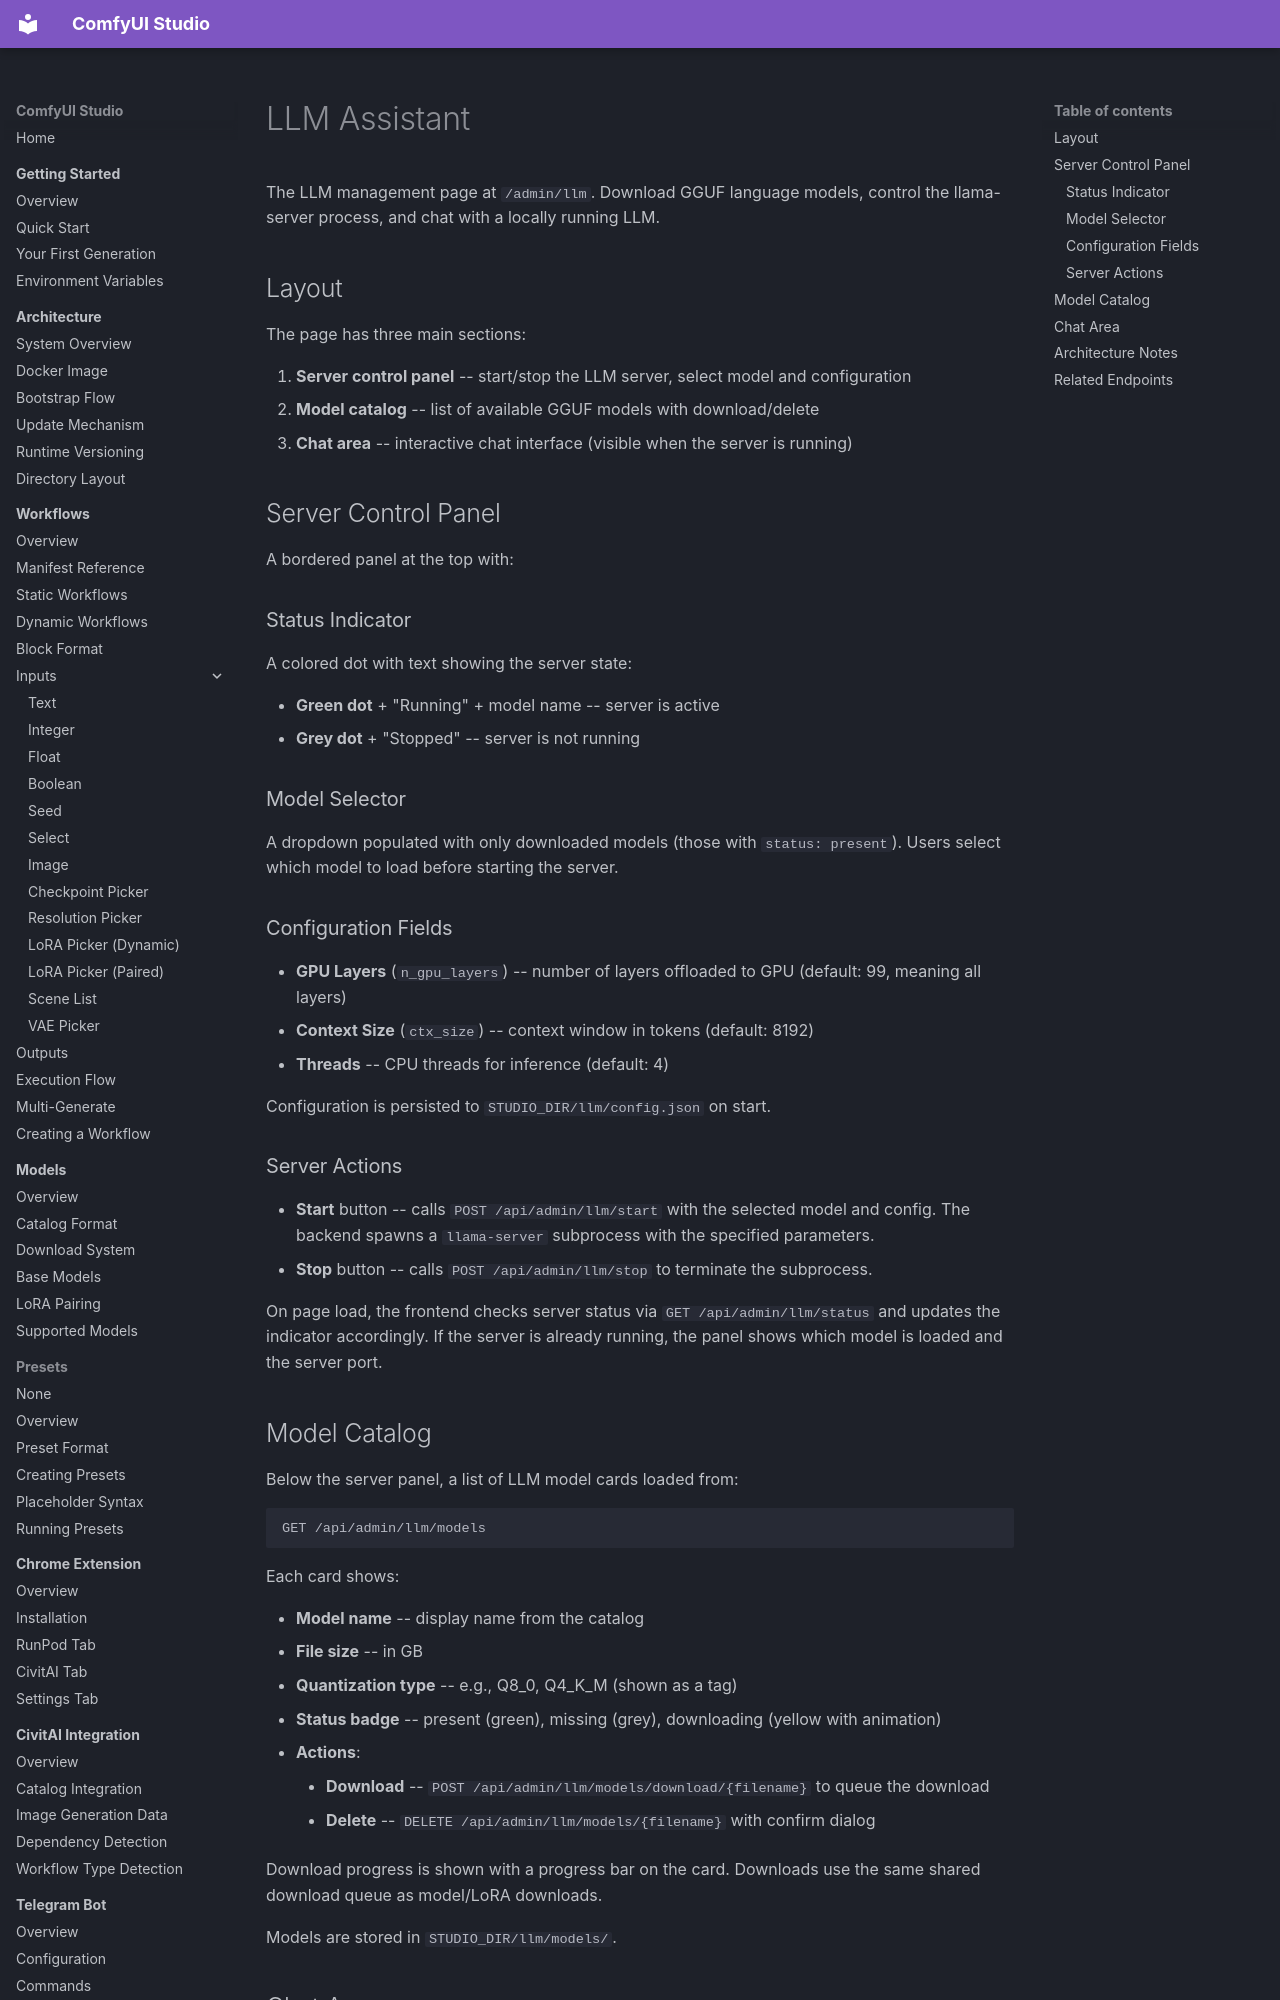

repository: diego-devita/comfyui-studio · page: pages/llm/index.html · generator: mkdocs

# LLM Assistant

The LLM management page at `/admin/llm`. Download GGUF language models, control the llama-server process, and chat with a locally running LLM.

## Layout

The page has three main sections:

1. **Server control panel** -- start/stop the LLM server, select model and configuration
2. **Model catalog** -- list of available GGUF models with download/delete
3. **Chat area** -- interactive chat interface (visible when the server is running)

## Server Control Panel

A bordered panel at the top with:

### Status Indicator

A colored dot with text showing the server state:

- **Green dot** + "Running" + model name -- server is active
- **Grey dot** + "Stopped" -- server is not running

### Model Selector

A dropdown populated with only downloaded models (those with `status: present`). Users select which model to load before starting the server.

### Configuration Fields

- **GPU Layers** (`n_gpu_layers`) -- number of layers offloaded to GPU (default: 99, meaning all layers)
- **Context Size** (`ctx_size`) -- context window in tokens (default: 8192)
- **Threads** -- CPU threads for inference (default: 4)

Configuration is persisted to `STUDIO_DIR/llm/config.json` on start.

### Server Actions

- **Start** button -- calls `POST /api/admin/llm/start` with the selected model and config. The backend spawns a `llama-server` subprocess with the specified parameters.
- **Stop** button -- calls `POST /api/admin/llm/stop` to terminate the subprocess.

On page load, the frontend checks server status via `GET /api/admin/llm/status` and updates the indicator accordingly. If the server is already running, the panel shows which model is loaded and the server port.

## Model Catalog

Below the server panel, a list of LLM model cards loaded from:

```
GET /api/admin/llm/models
```

Each card shows:

- **Model name** -- display name from the catalog
- **File size** -- in GB
- **Quantization type** -- e.g., Q8_0, Q4_K_M (shown as a tag)
- **Status badge** -- present (green), missing (grey), downloading (yellow with animation)
- **Actions**:
    - **Download** -- `POST /api/admin/llm/models/download/{filename}` to queue the download
    - **Delete** -- `DELETE /api/admin/llm/models/{filename}` with confirm dialog

Download progress is shown with a progress bar on the card. Downloads use the same shared download queue as model/LoRA downloads.

Models are stored in `STUDIO_DIR/llm/models/`.
